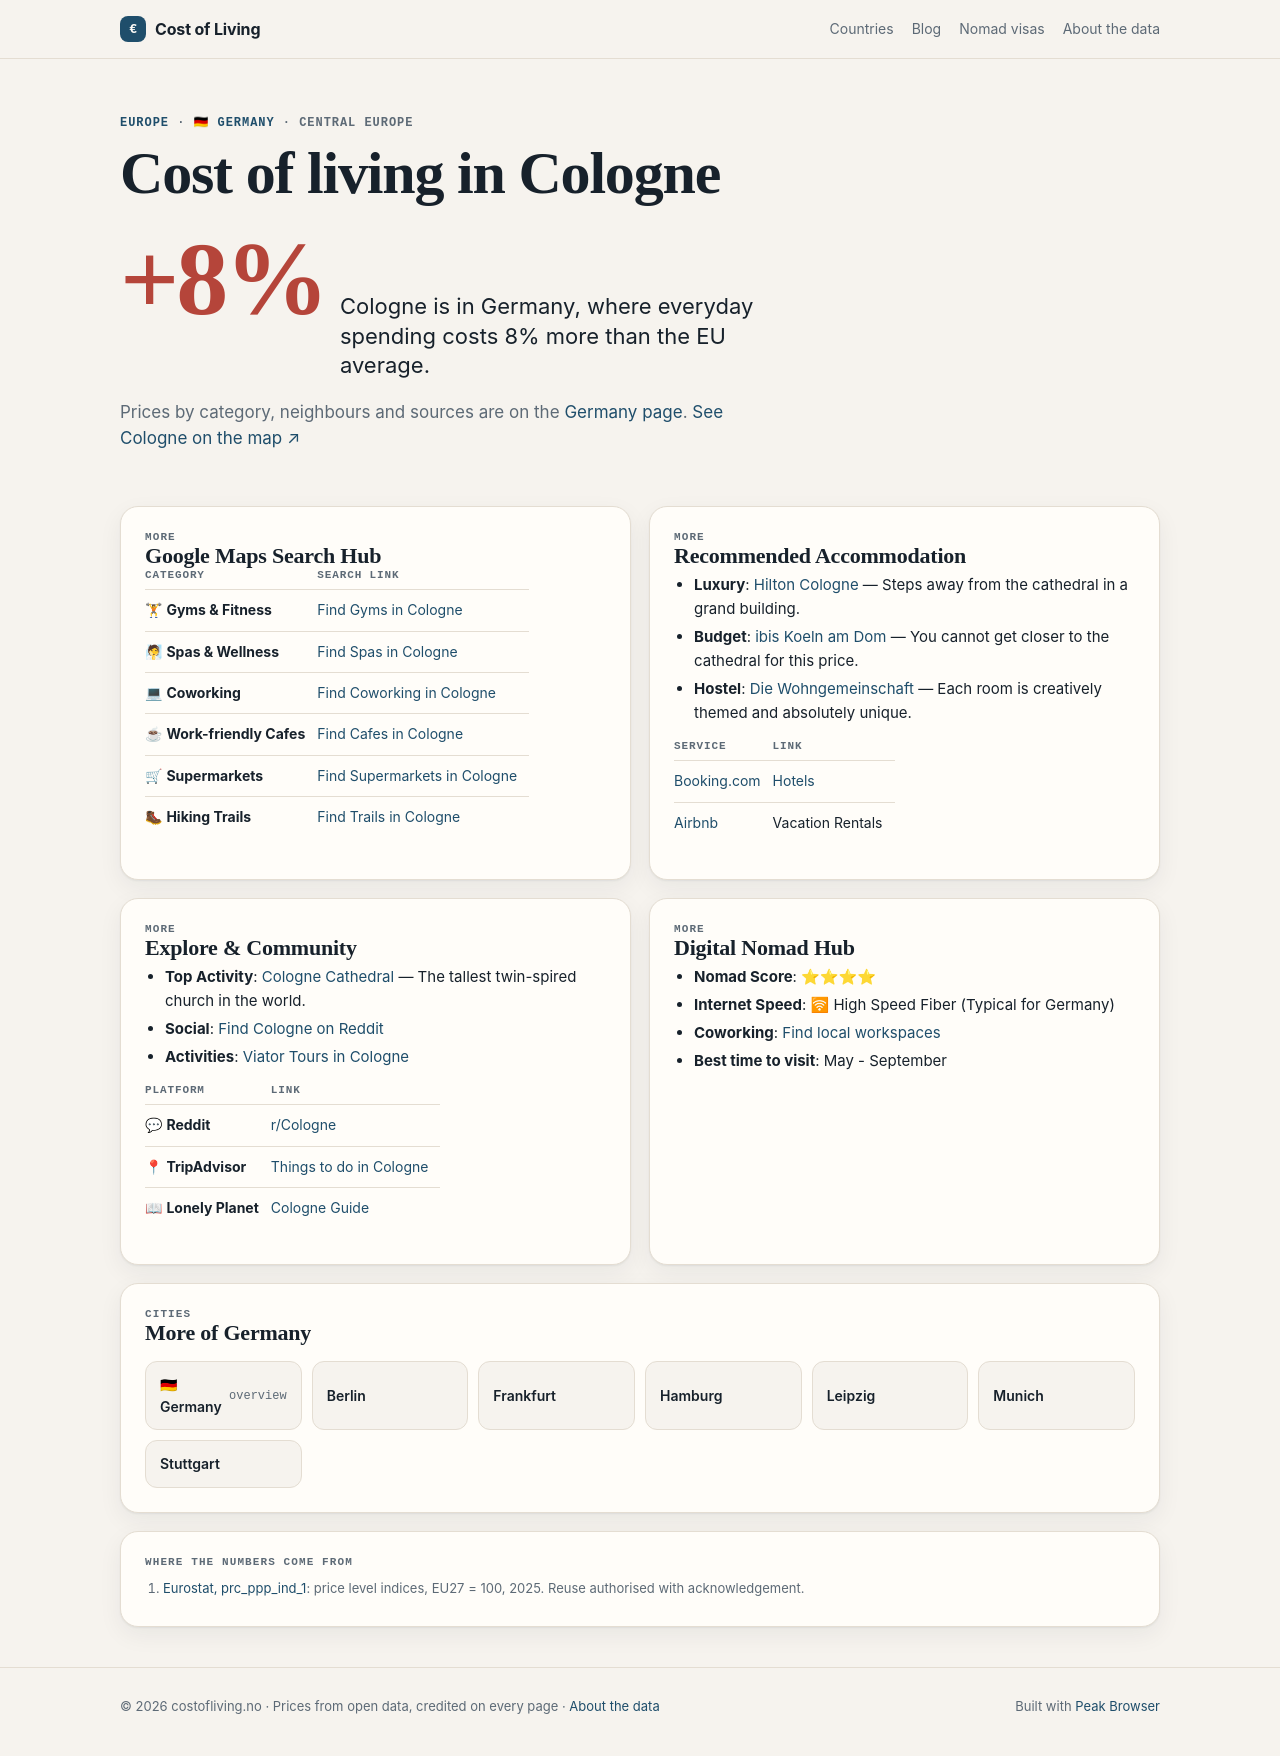

repository: Designrpros/CostOfLiving · page: germany/cities/cologne/index.html · generator: mkdocs

---
title: 🏙 Cologne - Germany
description: Cost of Living in Cologne
---

# 🏙 Cologne

<iframe width="100%" height="300" frameborder="0" scrolling="no" marginheight="0" marginwidth="0" src="https://maps.google.com/maps?q=Cologne,Germany&t=&z=12&ie=UTF8&iwloc=&output=embed"></iframe>

## 📊 Cost of Living

| Category | Price | EUR |
|----------|-------|-----|
| Rent (center) | 1,100€ | ~1,100€ |
| Meal | 12€ | ~12€ |
| Beer (0.5L) | 3€ | ~3€ |
| Cappuccino | 3.50€ | ~3.50€ |
| Transport | 3.39€ | ~2.80€ |
| Cinema | 10€ | ~10€ |

## 📍 Google Maps Search Hub

| Category | Search Link |
|----------|-------------|
| 🏋 **Gyms & Fitness** | [Find Gyms in Cologne](https://www.google.com/maps/search/Gym+and+Workout+in+Cologne) |
| 🧖 **Spas & Wellness** | [Find Spas in Cologne](https://www.google.com/maps/search/Spa+and+Wellness+in+Cologne) |
| 💻 **Coworking** | [Find Coworking in Cologne](https://www.google.com/maps/search/Coworking+Spaces+in+Cologne) |
| ☕ **Work-friendly Cafes** | [Find Cafes in Cologne](https://www.google.com/maps/search/laptop+friendly+cafes+in+Cologne) |
| 🛒 **Supermarkets** | [Find Supermarkets in Cologne](https://www.google.com/maps/search/supermarket+in+Cologne) |
| 🥾 **Hiking Trails** | [Find Trails in Cologne](https://www.google.com/maps/search/Hiking+Trails+in+Cologne) |

## 🏨 Recommended Accommodation
- **Luxury**: [Hilton Cologne](https://www.booking.com/searchresults.html?ss=Hilton Cologne Cologne) — Steps away from the cathedral in a grand building.
- **Budget**: [ibis Koeln am Dom](https://www.booking.com/searchresults.html?ss=ibis Koeln am Dom Cologne) — You cannot get closer to the cathedral for this price.
- **Hostel**: [Die Wohngemeinschaft](https://www.booking.com/searchresults.html?ss=Die Wohngemeinschaft Cologne) — Each room is creatively themed and absolutely unique.

| Service | Link |
|---------|------|
| [Booking.com](https://www.booking.com/searchresults.html?ss=Cologne) | [Hotels](https://www.booking.com/searchresults.html?ss=Cologne) |
| [Airbnb](https://www.airbnb.com/s/Cologne--Germany) | Vacation Rentals |

## 🧭 Explore & Community
- **Top Activity**: [Cologne Cathedral](https://www.tripadvisor.com/Search?q=Cologne Cathedral Cologne) — The tallest twin-spired church in the world.
- **Social**: [Find Cologne on Reddit](https://www.reddit.com/r/Cologne/)
- **Activities**: [Viator Tours in Cologne](https://www.viator.com/searchResults/all?text=Cologne)

| Platform | Link |
|----------|------|
| 💬 **Reddit** | [r/Cologne](https://www.reddit.com/r/Cologne/) |
| 📍 **TripAdvisor** | [Things to do in Cologne](https://www.tripadvisor.com/Search?q=Cologne) |
| 📖 **Lonely Planet** | [Cologne Guide](https://www.lonelyplanet.com/search?q=Cologne) |

## 🚀 Digital Nomad Hub

- **Nomad Score**: ⭐⭐⭐⭐
- **Internet Speed**: 🛜 High Speed Fiber (Typical for Germany)
- **Coworking**: [Find local workspaces](https://www.google.com/maps/search/Cologne+Coworking/)
- **Best time to visit**: May - September

## ← Back
[Back to Germany overview](../index.md)

*Data: Numbeo.com, March 2026*
